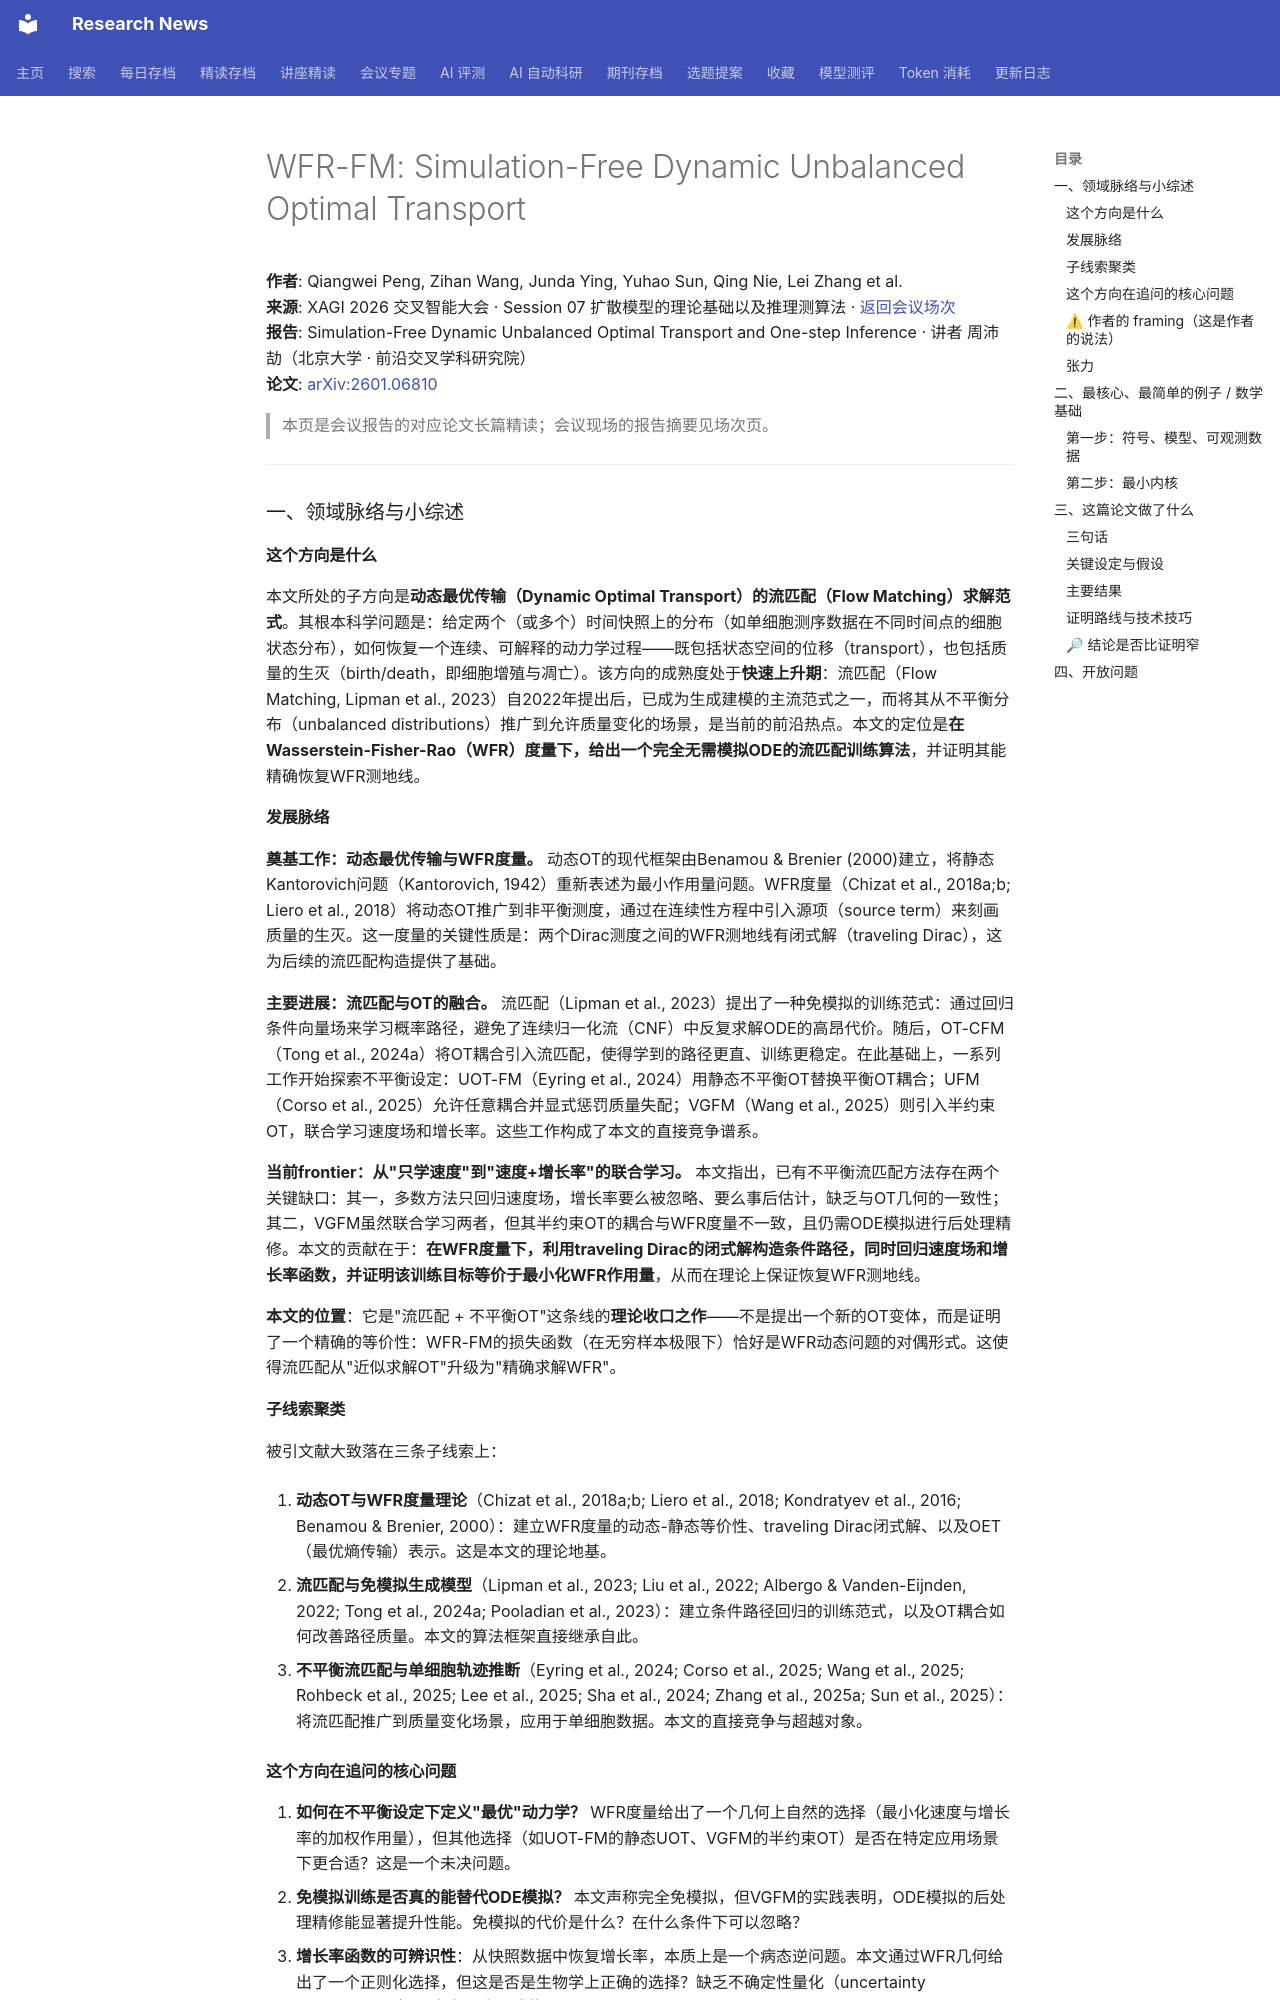

repository: cxy0714/research-news · page: deep_reads/xagi2026-2601.06810/index.html · generator: mkdocs

# WFR-FM: Simulation-Free Dynamic Unbalanced Optimal Transport

**作者**: Qiangwei Peng, Zihan Wang, Junda Ying, Yuhao Sun, Qing Nie, Lei Zhang et al.  
**来源**: XAGI 2026 交叉智能大会 · Session 07 扩散模型的理论基础以及推理测算法 · [返回会议场次](../conferences/xagi2026/session-07.md)  
**报告**: Simulation-Free Dynamic Unbalanced Optimal Transport and One-step Inference · 讲者 周沛劼（北京大学 · 前沿交叉学科研究院）  
**论文**: [arXiv:2601.06810](https://arxiv.org/abs/2601.06810)

> 本页是会议报告的对应论文长篇精读；会议现场的报告摘要见场次页。

---

### 一、领域脉络与小综述

#### 这个方向是什么

本文所处的子方向是**动态最优传输（Dynamic Optimal Transport）的流匹配（Flow Matching）求解范式**。其根本科学问题是：给定两个（或多个）时间快照上的分布（如单细胞测序数据在不同时间点的细胞状态分布），如何恢复一个连续、可解释的动力学过程——既包括状态空间的位移（transport），也包括质量的生灭（birth/death，即细胞增殖与凋亡）。该方向的成熟度处于**快速上升期**：流匹配（Flow Matching, Lipman et al., 2023）自2022年提出后，已成为生成建模的主流范式之一，而将其从不平衡分布（unbalanced distributions）推广到允许质量变化的场景，是当前的前沿热点。本文的定位是**在Wasserstein-Fisher-Rao（WFR）度量下，给出一个完全无需模拟ODE的流匹配训练算法**，并证明其能精确恢复WFR测地线。

#### 发展脉络

**奠基工作：动态最优传输与WFR度量。** 动态OT的现代框架由Benamou & Brenier (2000)建立，将静态Kantorovich问题（Kantorovich, 1942）重新表述为最小作用量问题。WFR度量（Chizat et al., 2018a;b; Liero et al., 2018）将动态OT推广到非平衡测度，通过在连续性方程中引入源项（source term）来刻画质量的生灭。这一度量的关键性质是：两个Dirac测度之间的WFR测地线有闭式解（traveling Dirac），这为后续的流匹配构造提供了基础。

**主要进展：流匹配与OT的融合。** 流匹配（Lipman et al., 2023）提出了一种免模拟的训练范式：通过回归条件向量场来学习概率路径，避免了连续归一化流（CNF）中反复求解ODE的高昂代价。随后，OT-CFM（Tong et al., 2024a）将OT耦合引入流匹配，使得学到的路径更直、训练更稳定。在此基础上，一系列工作开始探索不平衡设定：UOT-FM（Eyring et al., 2024）用静态不平衡OT替换平衡OT耦合；UFM（Corso et al., 2025）允许任意耦合并显式惩罚质量失配；VGFM（Wang et al., 2025）则引入半约束OT，联合学习速度场和增长率。这些工作构成了本文的直接竞争谱系。

**当前frontier：从"只学速度"到"速度+增长率"的联合学习。** 本文指出，已有不平衡流匹配方法存在两个关键缺口：其一，多数方法只回归速度场，增长率要么被忽略、要么事后估计，缺乏与OT几何的一致性；其二，VGFM虽然联合学习两者，但其半约束OT的耦合与WFR度量不一致，且仍需ODE模拟进行后处理精修。本文的贡献在于：**在WFR度量下，利用traveling Dirac的闭式解构造条件路径，同时回归速度场和增长率函数，并证明该训练目标等价于最小化WFR作用量**，从而在理论上保证恢复WFR测地线。

**本文的位置**：它是"流匹配 + 不平衡OT"这条线的**理论收口之作**——不是提出一个新的OT变体，而是证明了一个精确的等价性：WFR-FM的损失函数（在无穷样本极限下）恰好是WFR动态问题的对偶形式。这使得流匹配从"近似求解OT"升级为"精确求解WFR"。

#### 子线索聚类

被引文献大致落在三条子线索上：

1. **动态OT与WFR度量理论**（Chizat et al., 2018a;b; Liero et al., 2018; Kondratyev et al., 2016; Benamou & Brenier, 2000）：建立WFR度量的动态-静态等价性、traveling Dirac闭式解、以及OET（最优熵传输）表示。这是本文的理论地基。

2. **流匹配与免模拟生成模型**（Lipman et al., 2023; Liu et al., 2022; Albergo & Vanden-Eijnden, 2022; Tong et al., 2024a; Pooladian et al., 2023）：建立条件路径回归的训练范式，以及OT耦合如何改善路径质量。本文的算法框架直接继承自此。

3. **不平衡流匹配与单细胞轨迹推断**（Eyring et al., 2024; Corso et al., 2025; Wang et al., 2025; Rohbeck et al., 2025; Lee et al., 2025; Sha et al., 2024; Zhang et al., 2025a; Sun et al., 2025）：将流匹配推广到质量变化场景，应用于单细胞数据。本文的直接竞争与超越对象。

#### 这个方向在追问的核心问题

1. **如何在不平衡设定下定义"最优"动力学？** WFR度量给出了一个几何上自然的选择（最小化速度与增长率的加权作用量），但其他选择（如UOT-FM的静态UOT、VGFM的半约束OT）是否在特定应用场景下更合适？这是一个未决问题。
2. **免模拟训练是否真的能替代ODE模拟？** 本文声称完全免模拟，但VGFM的实践表明，ODE模拟的后处理精修能显著提升性能。免模拟的代价是什么？在什么条件下可以忽略？
3. **增长率函数的可辨识性**：从快照数据中恢复增长率，本质上是一个病态逆问题。本文通过WFR几何给出了一个正则化选择，但这是否是生物学上正确的选择？缺乏不确定性量化（uncertainty quantification）是本文明确承认的局限。
